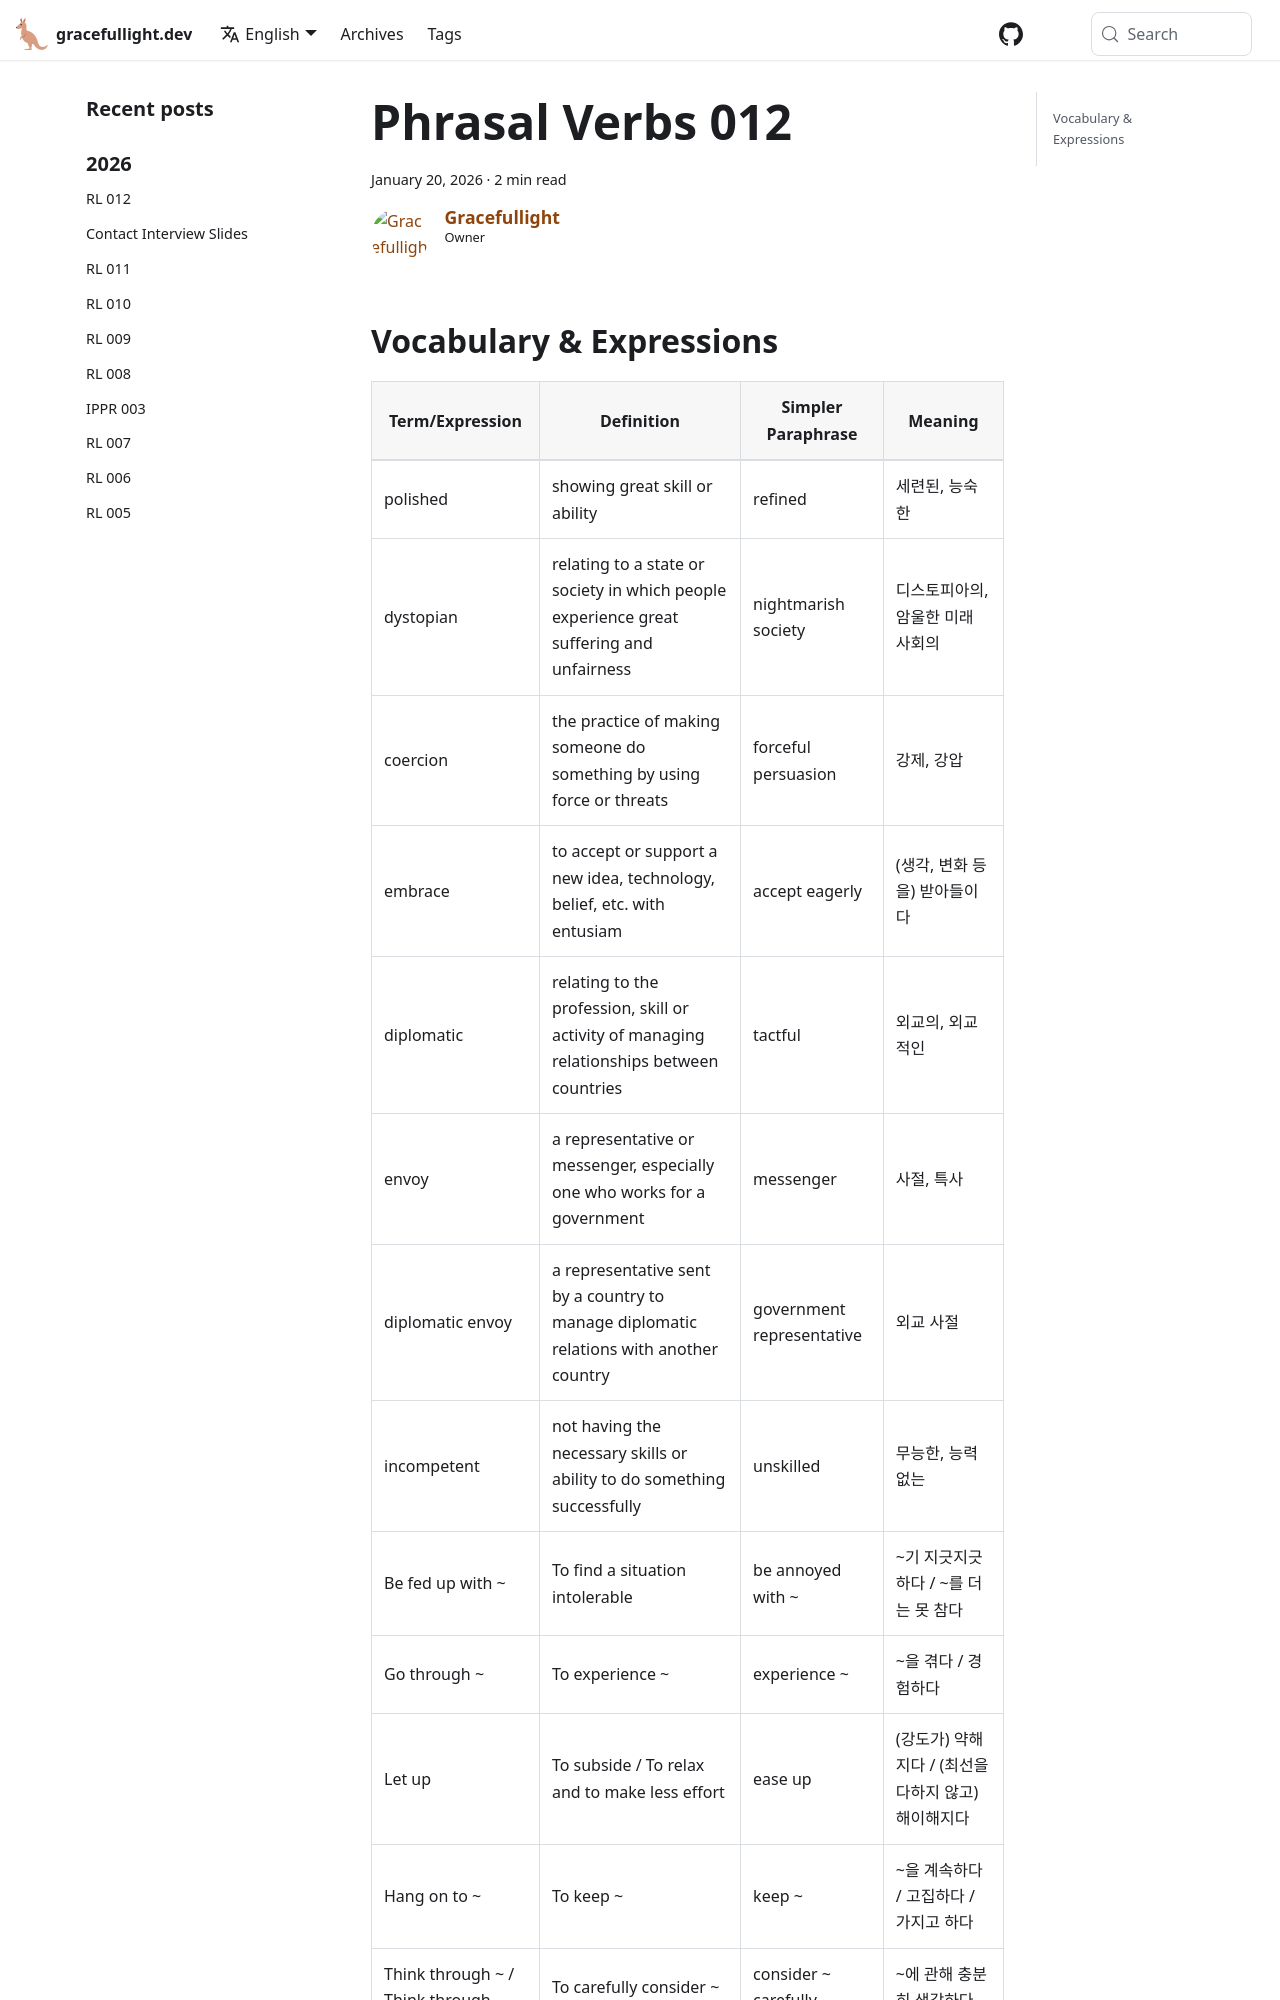

repository: gracefullight/gracefullight.github.io · page: vocab/phrasal-verbs-012/index.html · generator: docusaurus

---
title: Phrasal Verbs 012
date: 2026-01-20T11:03:00.000+11:00
description: Phrasal Verbs 012
authors: me
tags:
  - vocab
---

## Vocabulary & Expressions

| Term/Expression | Definition | Simpler Paraphrase | Meaning |
| --- | --- | --- | --- |
| polished | showing great skill or ability | refined | 세련된, 능숙한 |
| dystopian | relating to a state or society in which people experience great suffering and unfairness | nightmarish society | 디스토피아의, 암울한 미래 사회의 |
| coercion | the practice of making someone do something by using force or threats | forceful persuasion | 강제, 강압 |
| embrace | to accept or support a new idea, technology, belief, etc. with entusiam | accept eagerly | (생각, 변화 등을) 받아들이다 |
| diplomatic | relating to the profession, skill or activity of managing relationships between countries | tactful | 외교의, 외교적인 |
| envoy | a representative or messenger, especially one who works for a government | messenger | 사절, 특사 |
| diplomatic envoy | a representative sent by a country to manage diplomatic relations with another country | government representative | 외교 사절 |
| incompetent | not having the necessary skills or ability to do something successfully | unskilled | 무능한, 능력 없는 |
| Be fed up with ~ | To find a situation intolerable | be annoyed with ~ | ~기 지긋지긋하다 / ~를 더는 못 참다 |
| Go through ~ | To experience ~ | experience ~ | ~을 겪다 / 경험하다 |
| Let up | To subside / To relax and to make less effort | ease up | (강도가) 약해지다 / (최선을 다하지 않고) 해이해지다 |
| Hang on to ~ | To keep ~ | keep ~ | ~을 계속하다 / 고집
